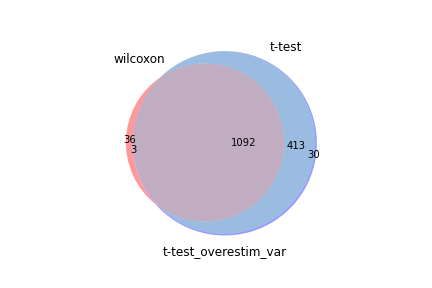

Values plotted in this chart, from the file beside it:
wilcoxon, t-test, t-test_overestim_var
Mcm3, Ung, Ung
Ung, Mcm3, Mcm3
Siva1, Cdca7, Cdca7
Pcna, Siva1, Siva1
Cdca7, Pcna, Pcna
Hells, Rfc3, Rfc3
Mcm6, Hells, Hells
Rfc3, Cdc6, Cdc6
Rpl11, Mcm6, Mcm6
Rps8, Rpl11, Rpl11
Dut, Rps8, Rps8
Tipin, Tipin, Tipin
Npm1, Mcm2, Dut
Rpl7a, Dut, Mcm2
Cdc6, Slbp, Slbp
Mcm2, Rpl7a, Rpl7a
Slbp, Uhrf1, Uhrf1
Rps27a, Ccne1, Ccne1
Mcm4, Npm1, Npm1
Uhrf1, Mcm4, Mcm4
Nme1, Rps27a, Rps27a
Rpl15, Ppp1r14b, Ppp1r14b
Rpl13, C1qbp, Hsp90ab1
Ccne1, Hsp90ab1, C1qbp
Cisd1, Rpl13, Rpl13
Rpl22l1, E2f1, E2f1
Ppp1r14b, Zmynd19, Rpl27a
Rpl27a, Rpl27a, Rps23
Rps23, Rps23, Zmynd19
Hsp90ab1, Dtl, Rpl26
C1qbp, Cisd1, Cisd1
Rpl26, Rpl26, Dtl
Ldha, Rpl31, Rplp1
Rps17, Rplp1, Rpl31
Hspd1, Hspd1, Hspd1
Rpl31, Nme1, Nme1
Atp5g1, Orc6, Ldha
Rplp1, Ldha, Orc6
Dtl, Hspe1, Hspe1
Hspe1, Ccne2, Rsl1d1
Rpl12, Rsl1d1, Atp5g1
Rpl41, Atp5g1, Ccne2
Eef1g, Srm, Rpl22l1
Rpl5, Rpl27, Rpl27
Nasp, Rpl22l1, Eef1g
Orc6, Eef1g, Rpl14
Rpl37, Rpl14, Rps17
Rpl4, Rps17, Rpl41
Rsl1d1, Rpl15, Rpl15
Rpl14, Rpl41, Rpl37
Ranbp1, Rpl37, Srm
Rps3a1, Rps3a1, Rps3a1
Mif, Rif1, Rif1
Rpl6, Arl6ip6, Rpl12
Rps20, Nolc1, Arl6ip6
Rif1, Rpl12, Nolc1
Rpl27, Gar1, Gar1
Rpl22, Fabp5, Fabp5
Rpl35a, Rpl5, Rpl5
E2f1, Rpl6, Rpl6
... 1,478 more rows
